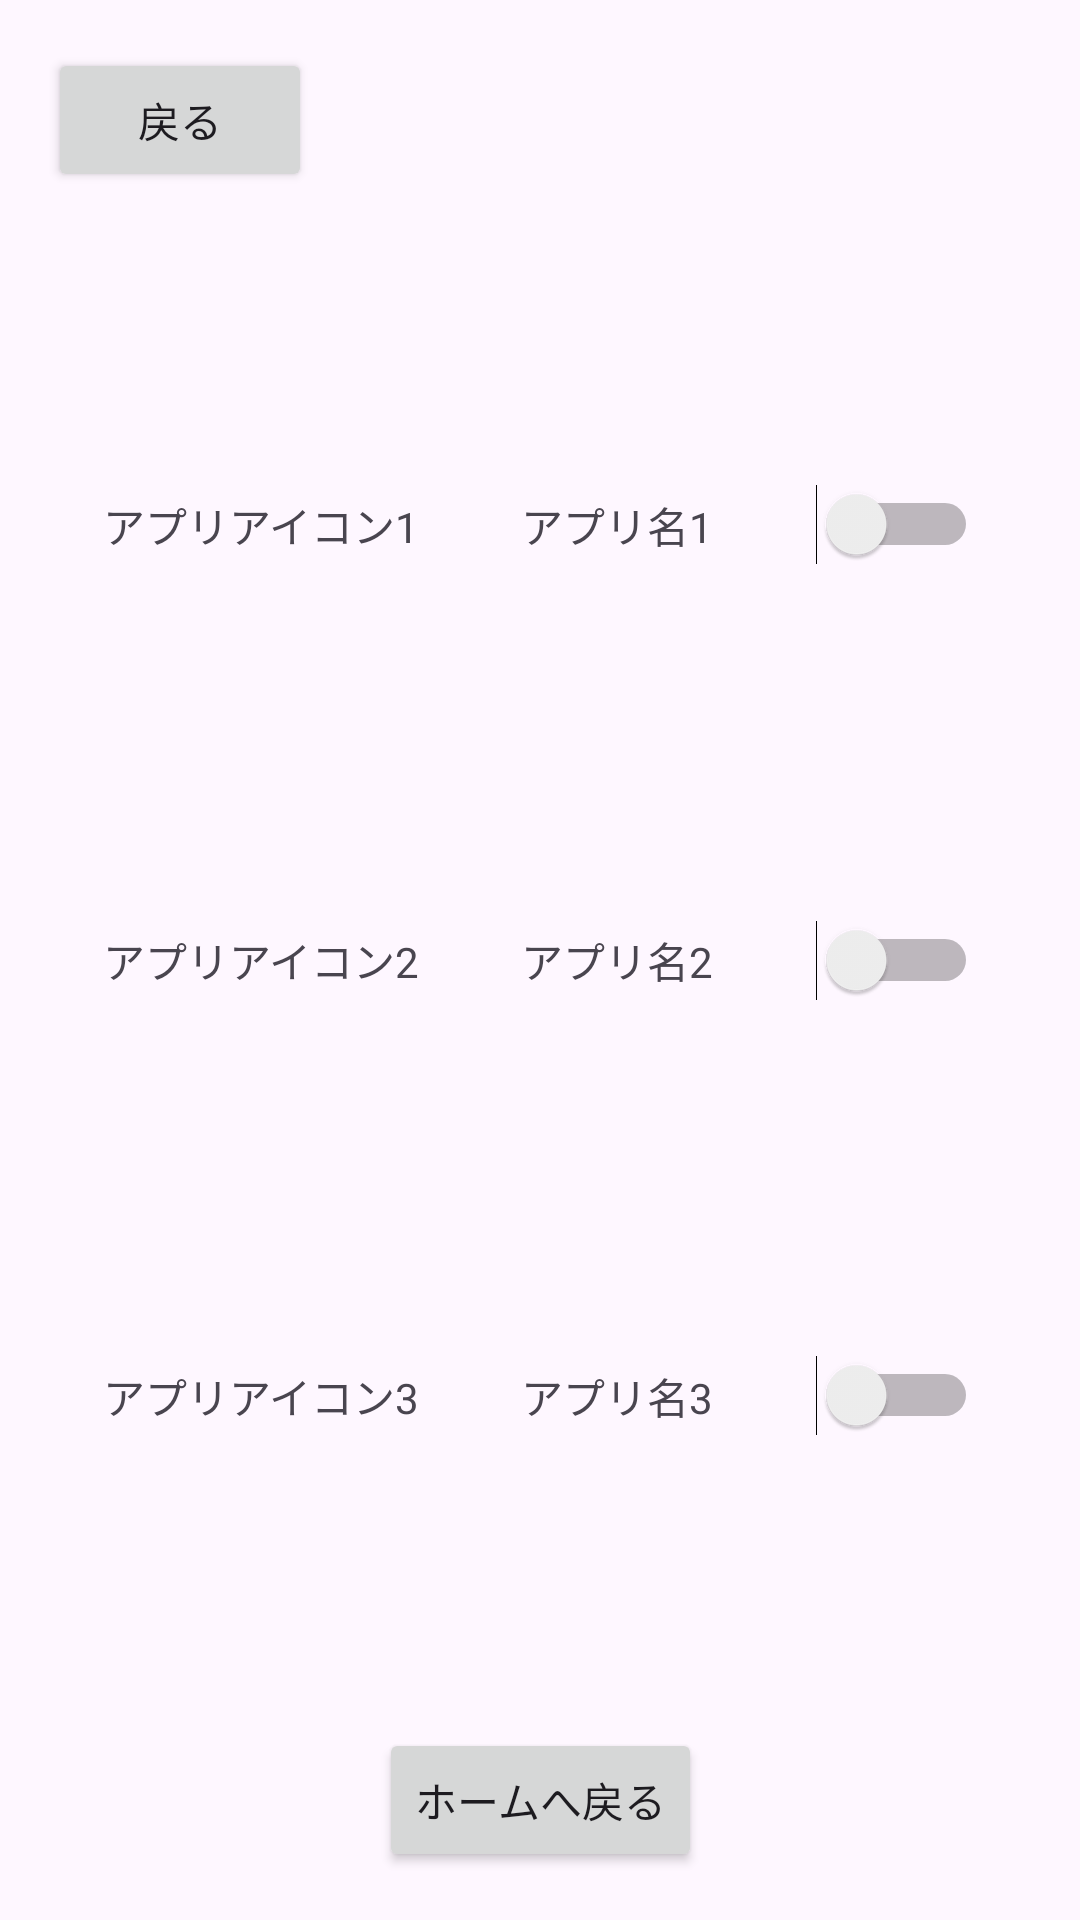

Produce the Android XML layout that renders to this screen, including the resource entries it uses.
<!-- AndroidManifest.xml: application theme Theme.GroupB_LG -->
<!-- res/layout/activity_restrict.xml -->
<?xml version="1.0" encoding="utf-8"?>
<androidx.constraintlayout.widget.ConstraintLayout xmlns:android="http://schemas.android.com/apk/res/android"
    xmlns:app="http://schemas.android.com/apk/res-auto"
    xmlns:tools="http://schemas.android.com/tools"
    android:id="@+id/main"
    android:layout_width="match_parent"
    android:layout_height="match_parent"
    tools:context=".MainActivity">

    
    <Button
        android:id="@+id/button_back"
        android:layout_width="wrap_content"
        android:layout_height="wrap_content"
        android:layout_marginStart="16dp"
        android:layout_marginTop="16dp"
        android:text="戻る"
        app:layout_constraintStart_toStartOf="parent"
        app:layout_constraintTop_toTopOf="parent" />

    
    <TextView
        android:id="@+id/text_app_icon_1"
        android:layout_width="wrap_content"
        android:layout_height="wrap_content"
        android:text="アプリアイコン1"
        app:layout_constraintBottom_toTopOf="@+id/text_app_icon_2"
        app:layout_constraintEnd_toStartOf="@+id/text_app_name_1"
        app:layout_constraintHorizontal_chainStyle="spread"
        app:layout_constraintStart_toStartOf="parent"
        app:layout_constraintTop_toBottomOf="@+id/button_back"
        app:layout_setVertical_chainStyle="packed" />

    <TextView
        android:id="@+id/text_app_name_1"
        android:layout_width="wrap_content"
        android:layout_height="wrap_content"
        android:text="アプリ名1"
        app:layout_constraintBottom_toBottomOf="@+id/text_app_icon_1"
        app:layout_constraintEnd_toStartOf="@+id/switch_button_1"
        app:layout_constraintStart_toEndOf="@+id/text_app_icon_1"
        app:layout_constraintTop_toTopOf="@+id/text_app_icon_1" />

    <Switch
        android:id="@+id/switch_button_1"
        android:layout_width="wrap_content"
        android:layout_height="wrap_content"
        app:layout_constraintBottom_toBottomOf="@+id/text_app_icon_1"
        app:layout_constraintEnd_toEndOf="parent"
        app:layout_constraintStart_toEndOf="@+id/text_app_name_1"
        app:layout_constraintTop_toTopOf="@+id/text_app_icon_1" />

    
    <TextView
        android:id="@+id/text_app_icon_2"
        android:layout_width="wrap_content"
        android:layout_height="wrap_content"
        android:layout_marginTop="24dp"
        android:text="アプリアイコン2"
        app:layout_constraintBottom_toTopOf="@+id/text_app_icon_3"
        app:layout_constraintEnd_toStartOf="@+id/text_app_name_2"
        app:layout_constraintHorizontal_chainStyle="spread"
        app:layout_constraintStart_toStartOf="parent"
        app:layout_constraintTop_toBottomOf="@+id/text_app_icon_1" />

    <TextView
        android:id="@+id/text_app_name_2"
        android:layout_width="wrap_content"
        android:layout_height="wrap_content"
        android:text="アプリ名2"
        app:layout_constraintBottom_toBottomOf="@+id/text_app_icon_2"
        app:layout_constraintEnd_toStartOf="@+id/switch_button_2"
        app:layout_constraintStart_toEndOf="@+id/text_app_icon_2"
        app:layout_constraintTop_toTopOf="@+id/text_app_icon_2" />

    <Switch
        android:id="@+id/switch_button_2"
        android:layout_width="wrap_content"
        android:layout_height="wrap_content"
        app:layout_constraintBottom_toBottomOf="@+id/text_app_icon_2"
        app:layout_constraintEnd_toEndOf="parent"
        app:layout_constraintStart_toEndOf="@+id/text_app_name_2"
        app:layout_constraintTop_toTopOf="@+id/text_app_icon_2" />

    
    <TextView
        android:id="@+id/text_app_icon_3"
        android:layout_width="wrap_content"
        android:layout_height="wrap_content"
        android:layout_marginTop="24dp"
        android:text="アプリアイコン3"
        app:layout_constraintBottom_toTopOf="@+id/button_home"
        app:layout_constraintEnd_toStartOf="@+id/text_app_name_3"
        app:layout_constraintHorizontal_chainStyle="spread"
        app:layout_constraintStart_toStartOf="parent"
        app:layout_constraintTop_toBottomOf="@+id/text_app_icon_2" />

    <TextView
        android:id="@+id/text_app_name_3"
        android:layout_width="wrap_content"
        android:layout_height="wrap_content"
        android:text="アプリ名3"
        app:layout_constraintBottom_toBottomOf="@+id/text_app_icon_3"
        app:layout_constraintEnd_toStartOf="@+id/switch_button_3"
        app:layout_constraintStart_toEndOf="@+id/text_app_icon_3"
        app:layout_constraintTop_toTopOf="@+id/text_app_icon_3" />

    <Switch
        android:id="@+id/switch_button_3"
        android:layout_width="wrap_content"
        android:layout_height="wrap_content"
        app:layout_constraintBottom_toBottomOf="@+id/text_app_icon_3"
        app:layout_constraintEnd_toEndOf="parent"
        app:layout_constraintStart_toEndOf="@+id/text_app_name_3"
        app:layout_constraintTop_toTopOf="@+id/text_app_icon_3" />

    
    <Button
        android:id="@+id/button_home"
        android:layout_width="wrap_content"
        android:layout_height="wrap_content"
        android:layout_marginBottom="16dp"
        android:text="ホームへ戻る"
        app:layout_constraintBottom_toBottomOf="parent"
        app:layout_constraintEnd_toEndOf="parent"
        app:layout_constraintStart_toStartOf="parent" />

</androidx.constraintlayout.widget.ConstraintLayout>
<!-- resources referenced by this layout -->
<resources>
  <style name="Theme.GroupB_LG" parent="Base.Theme.GroupB_LG" />
  <style name="Base.Theme.GroupB_LG" parent="Theme.Material3.DayNight.NoActionBar">
          
          
      </style>
</resources>
